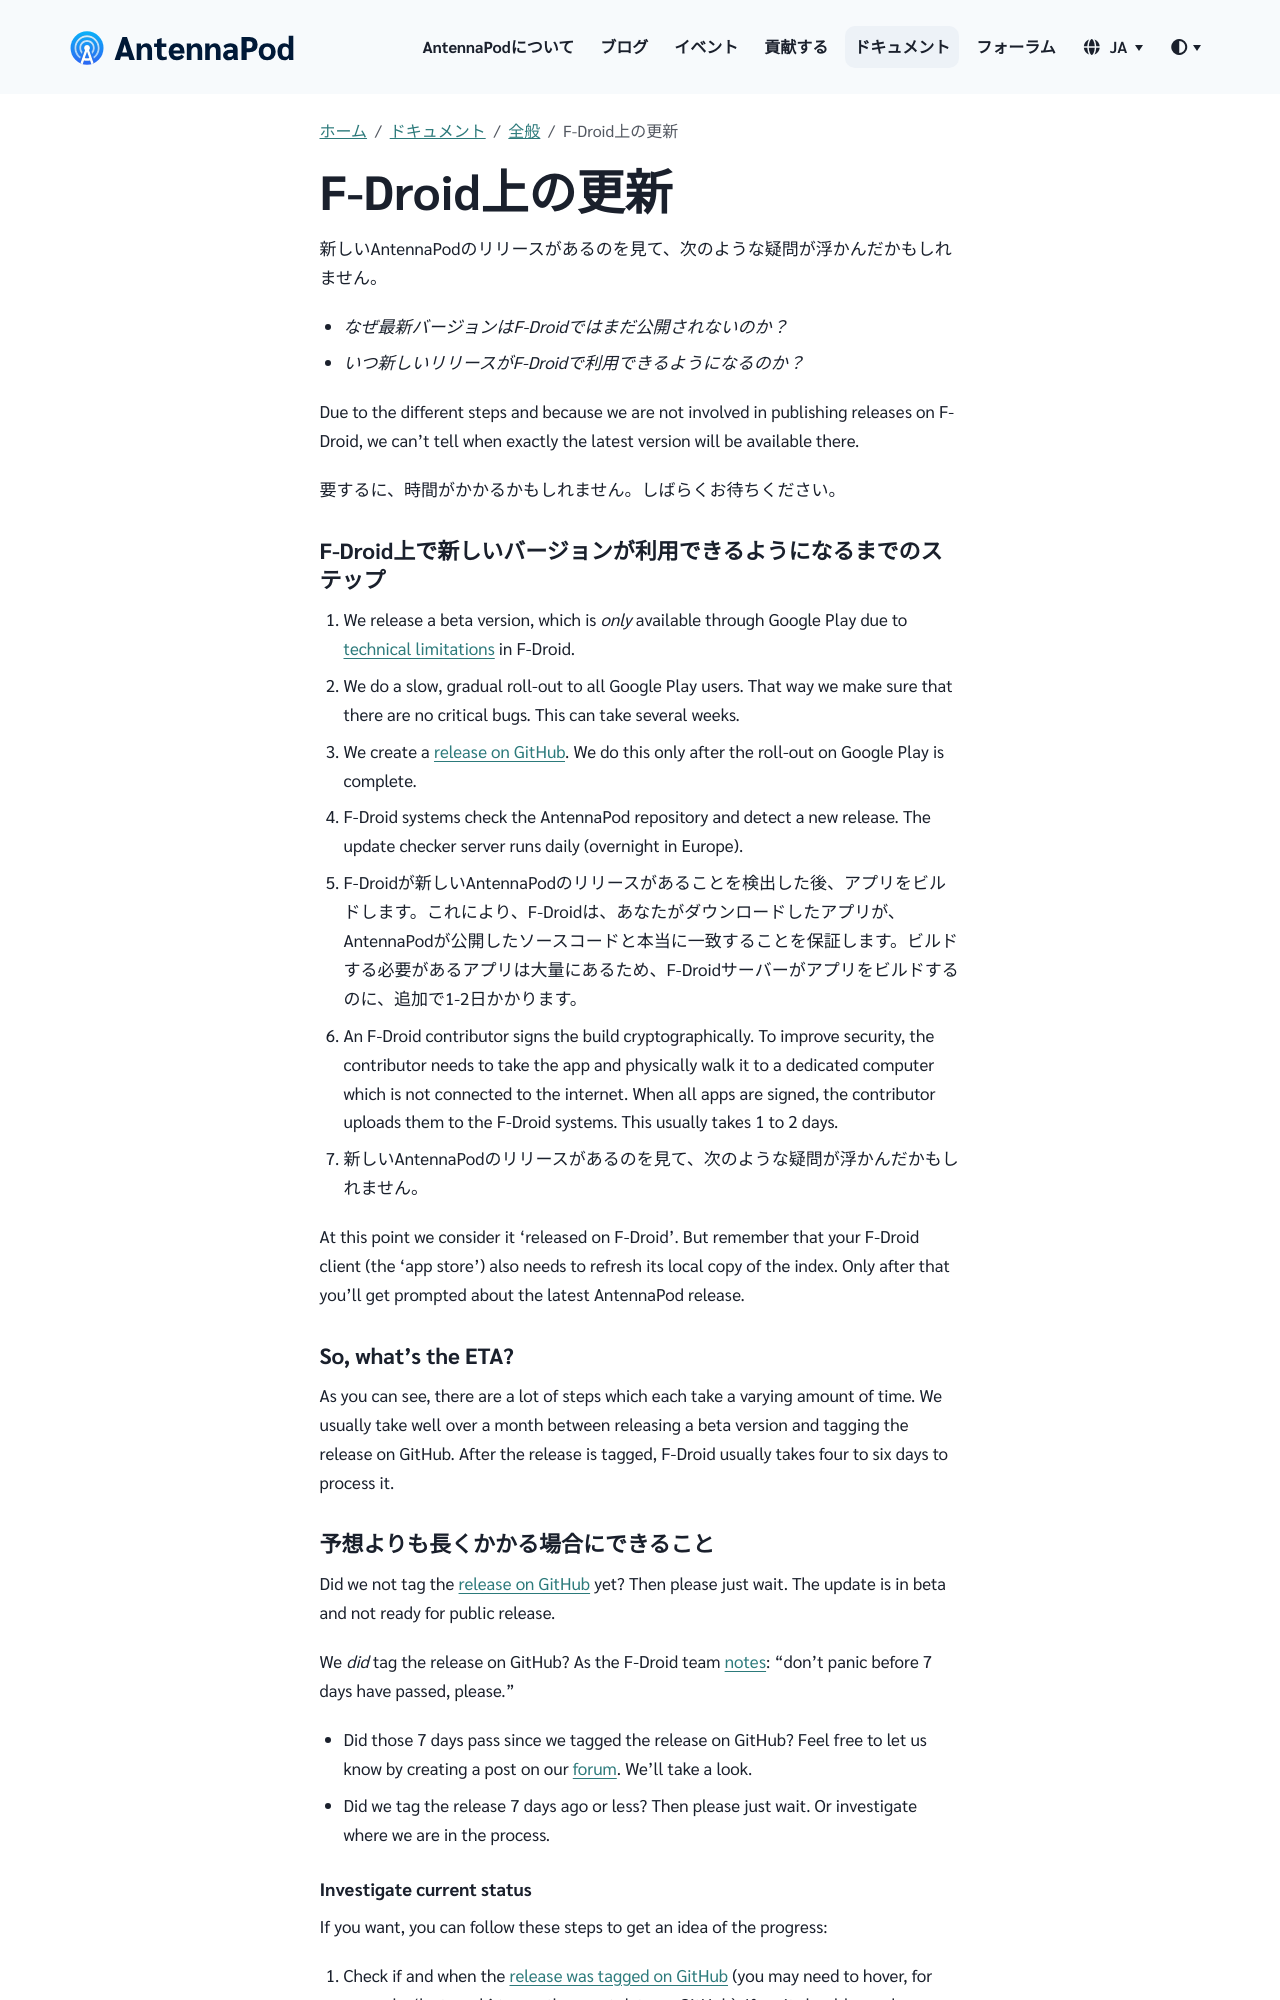

repository: AntennaPod/antennapod.github.io · page: ja/documentation/general/f-droid.html · generator: jekyll

新しいAntennaPodのリリースがあるのを見て、次のような疑問が浮かんだかもしれません。

* *なぜ最新バージョンはF-Droidではまだ公開されないのか？*

* *いつ新しいリリースがF-Droidで利用できるようになるのか？*

Due to the different steps and because we are not involved in publishing releases on F-Droid, we can't tell when exactly the latest version will be available there.

要するに、時間がかかるかもしれません。しばらくお待ちください。

### F-Droid上で新しいバージョンが利用できるようになるまでのステップ

1. We release a beta version, which is *only* available through Google Play due to [technical limitations](/documentation/general/beta#f-droid) in F-Droid.

1. We do a slow, gradual roll-out to all Google Play users. That way we make sure that there are no critical bugs. This can take several weeks.

1. We create a [release on GitHub](https://github.com/AntennaPod/AntennaPod/releases). We do this only after the roll-out on Google Play is complete.

1. F-Droid systems check the AntennaPod repository and detect a new release. The update checker server runs daily (overnight in Europe).

1. F-Droidが新しいAntennaPodのリリースがあることを検出した後、アプリをビルドします。これにより、F-Droidは、あなたがダウンロードしたアプリが、AntennaPodが公開したソースコードと本当に一致することを保証します。ビルドする必要があるアプリは大量にあるため、F-Droidサーバーがアプリをビルドするのに、追加で1-2日かかります。

1. An F-Droid contributor signs the build cryptographically. To improve security, the contributor needs to take the app and physically walk it to a dedicated computer which is not connected to the internet. When all apps are signed, the contributor uploads them to the F-Droid systems. This usually takes 1 to 2 days.

1. 新しいAntennaPodのリリースがあるのを見て、次のような疑問が浮かんだかもしれません。


At this point we consider it 'released on F-Droid'. But remember that your F-Droid client (the 'app store') also needs to refresh its local copy of the index. Only after that you'll get prompted about the latest AntennaPod release.

### So, what's the ETA?

As you can see, there are a lot of steps which each take a varying amount of time. We usually take well over a month between releasing a beta version and tagging the release on GitHub. After the release is tagged, F-Droid usually takes four to six days to process it.
